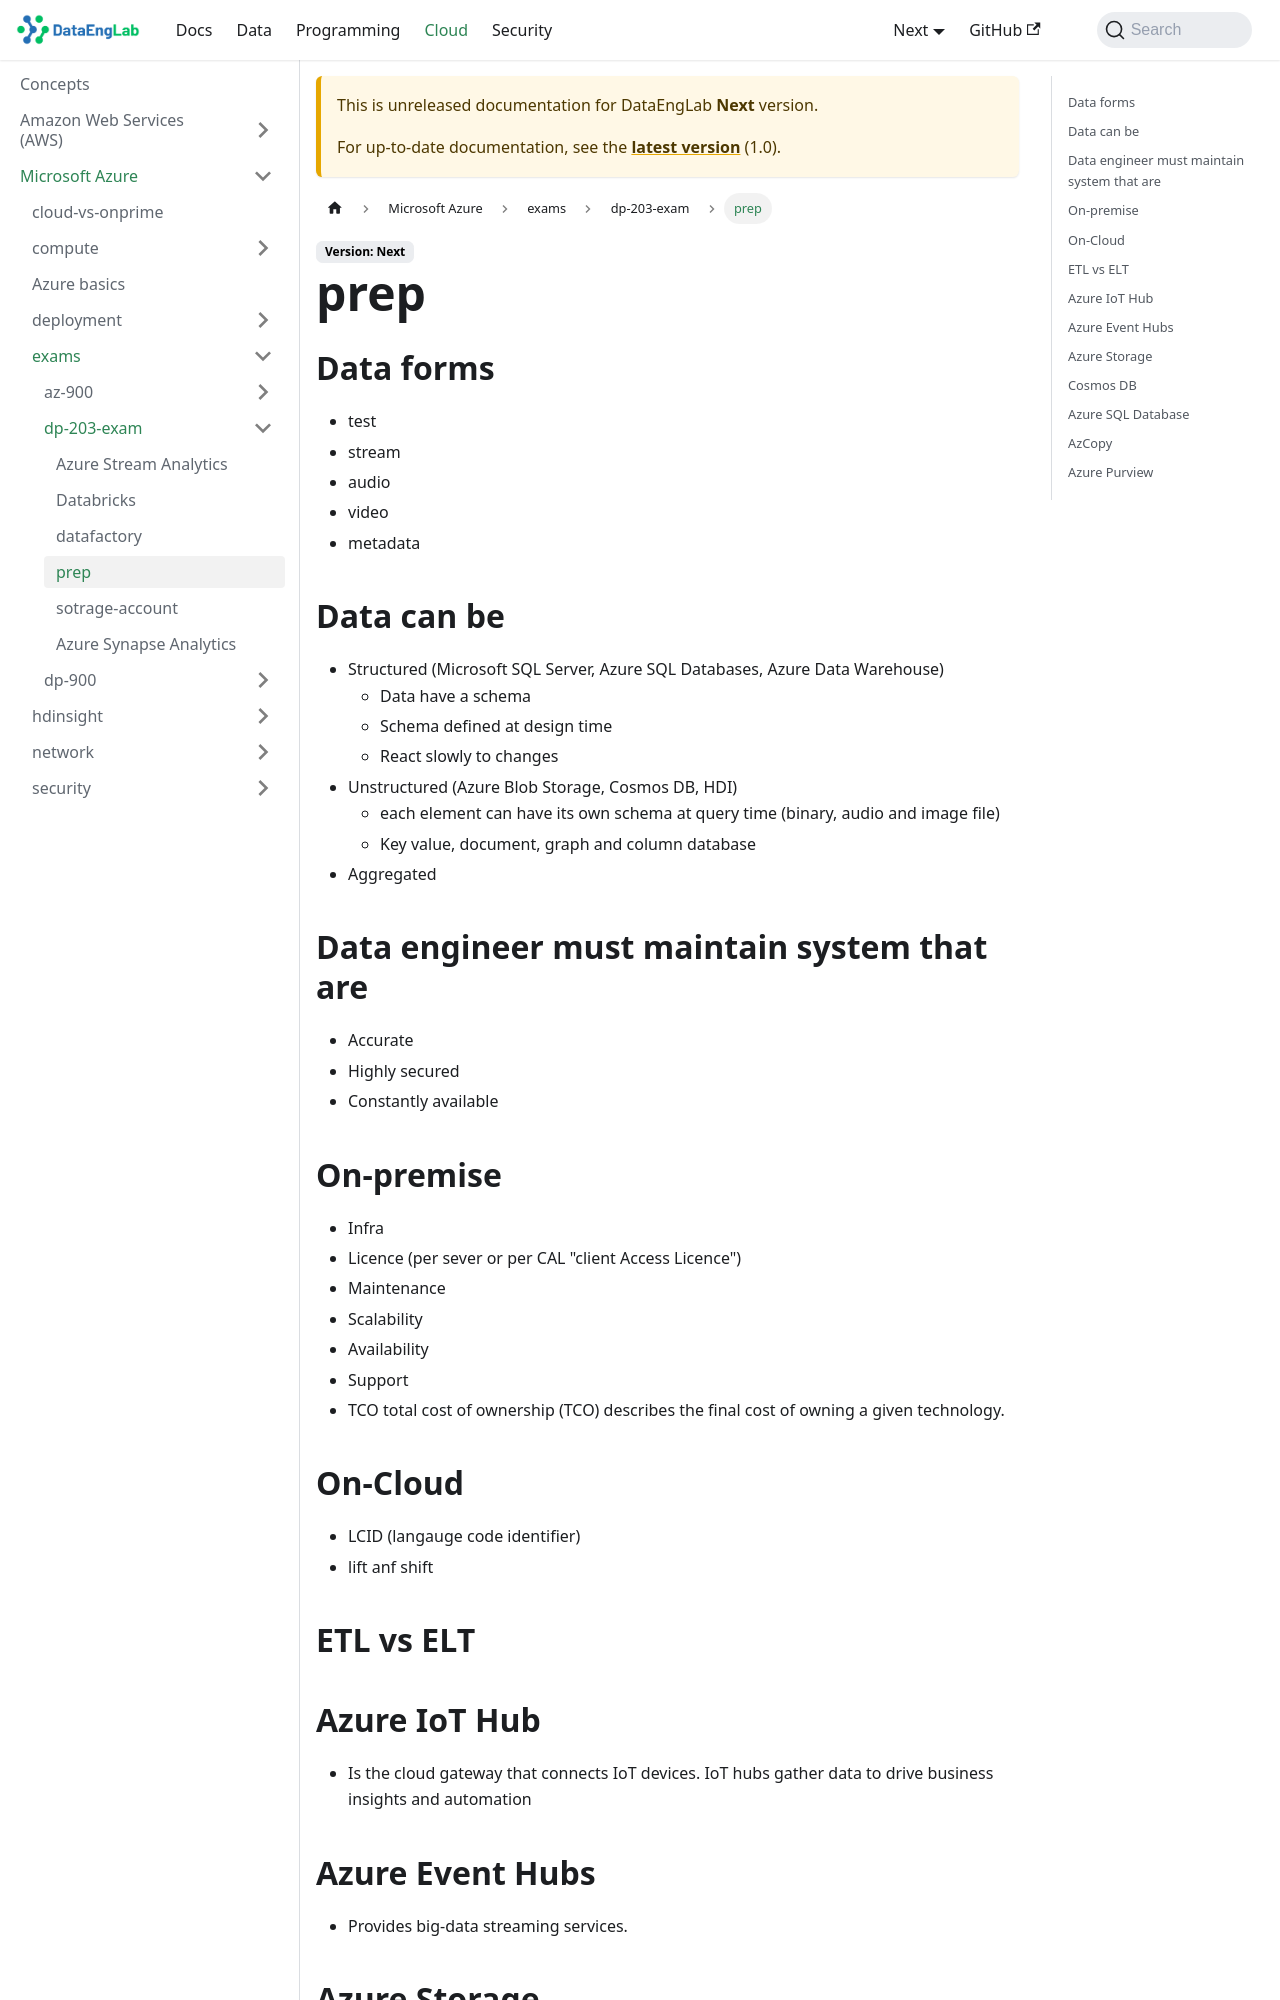

repository: Massipssa/Docs · page: docs/next/cloud/azure/exams/dp-203-exam/prep/index.html · generator: mkdocs

## Data forms
- test
- stream
- audio
- video
- metadata

## Data can be
- Structured (Microsoft SQL Server, Azure SQL Databases, Azure Data Warehouse)
  - Data have a schema
  - Schema defined at design time 
  - React slowly to changes
- Unstructured (Azure Blob Storage, Cosmos DB, HDI) 
  - each element can have its own schema at query time (binary, audio and image file)
  - Key value, document, graph and column database
- Aggregated

## Data engineer must maintain system that are
- Accurate 
- Highly secured
- Constantly available

## On-premise
- Infra 
- Licence (per sever or per CAL "client Access Licence")
- Maintenance
- Scalability
- Availability
- Support 
- TCO total cost of ownership (TCO) describes the final cost of owning a given technology.

## On-Cloud
- LCID (langauge code identifier) 
- lift anf shift 

## ETL vs ELT 

## Azure IoT Hub
- Is the cloud gateway that connects IoT devices. IoT hubs gather data to drive business insights and automation

## Azure Event Hubs 
- Provides big-data streaming services.
